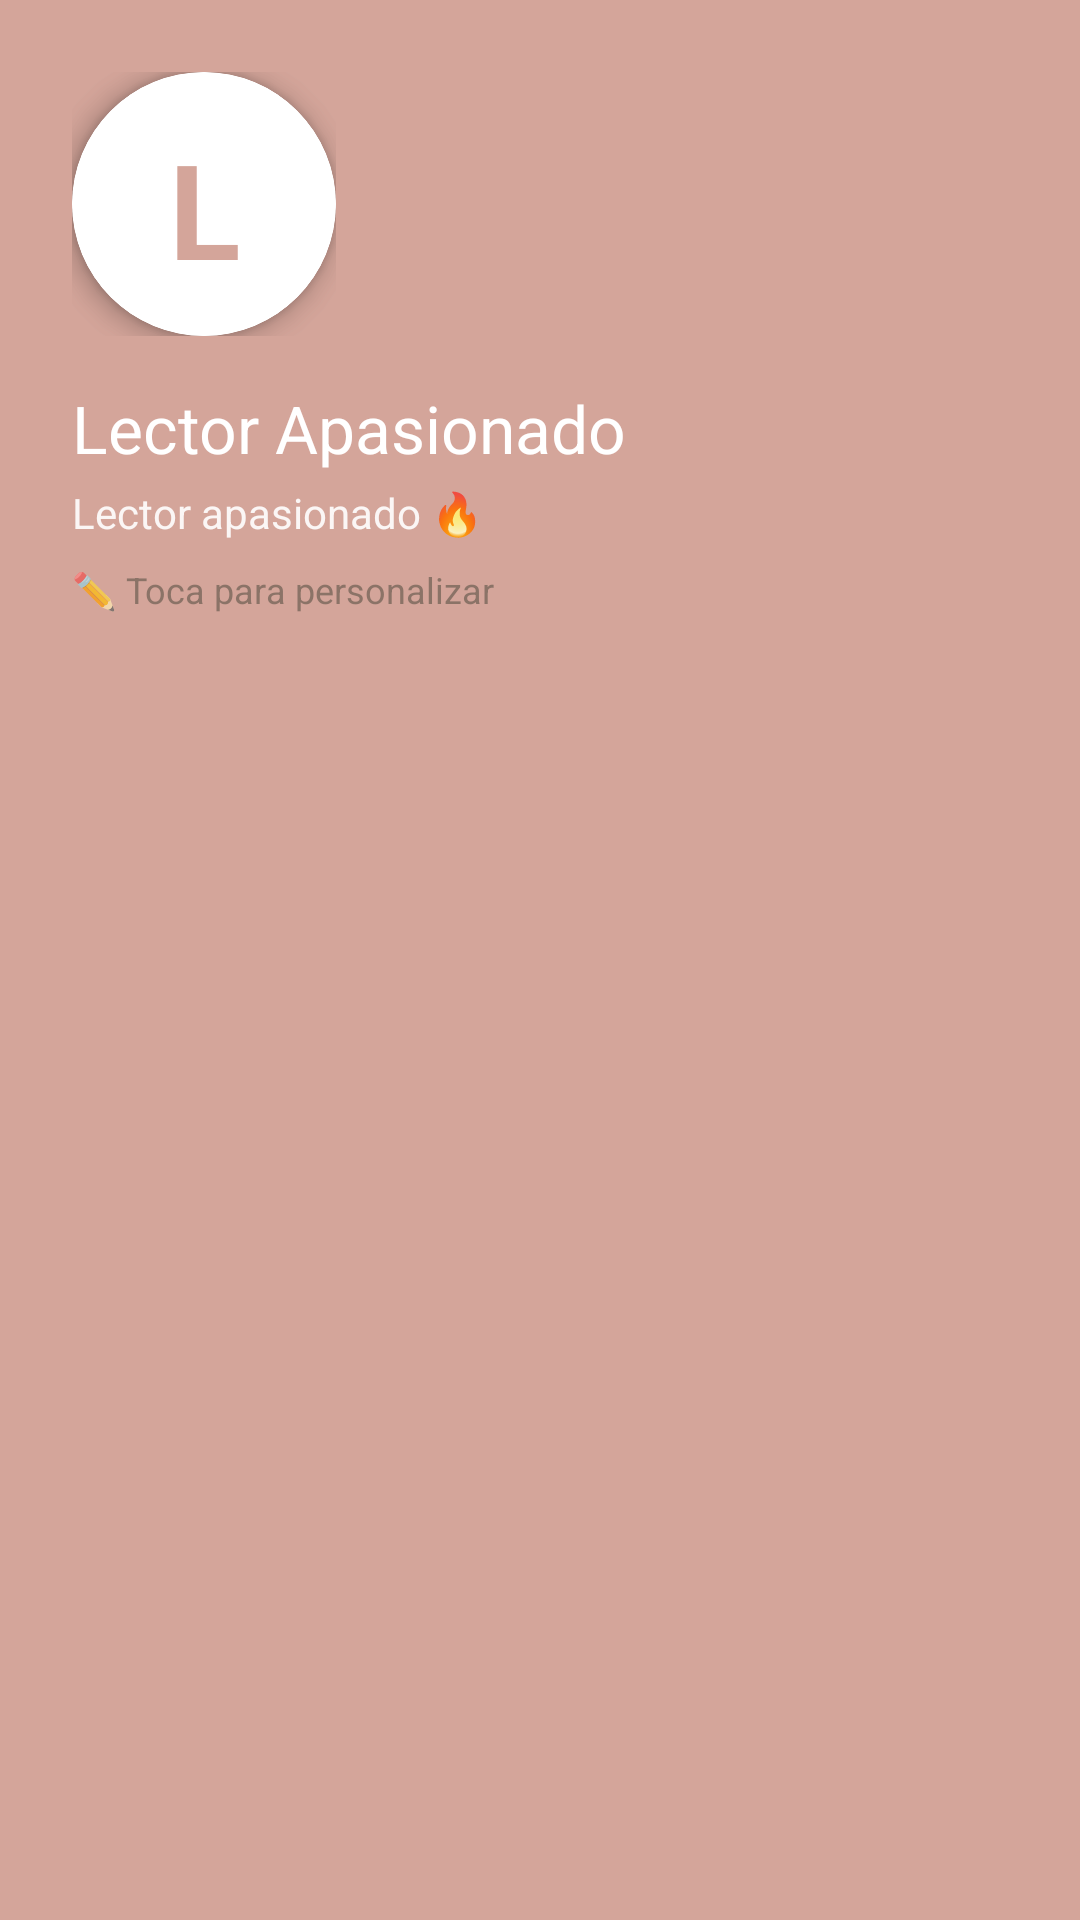

Reconstruct the res/layout file that produces this screen, plus the resources it refers to.
<!-- AndroidManifest.xml: application theme Theme.AppLibros -->
<!-- res/layout/nav_header.xml -->
<?xml version="1.0" encoding="utf-8"?>
<androidx.constraintlayout.widget.ConstraintLayout
    xmlns:android="http://schemas.android.com/apk/res/android"
    xmlns:app="http://schemas.android.com/apk/res-auto"
    android:id="@+id/navHeader"
    android:layout_width="match_parent"
    android:layout_height="wrap_content"
    android:background="?attr/colorPrimary"
    android:paddingStart="24dp"
    android:paddingEnd="24dp"

    android:paddingBottom="24dp"
    android:clickable="true"
    android:focusable="true"
>

    
    <FrameLayout
        android:id="@+id/avatarContainer"
        android:layout_width="88dp"
        android:layout_height="88dp"
        android:layout_marginTop="24dp"
        app:layout_constraintTop_toTopOf="parent"
        app:layout_constraintStart_toStartOf="parent">

        
        <com.google.android.material.card.MaterialCardView
            android:id="@+id/cardAvatarDrawing"
            android:layout_width="match_parent"
            android:layout_height="match_parent"
            app:cardCornerRadius="44dp"
            app:cardElevation="6dp"
            app:cardBackgroundColor="@android:color/white">

            <ImageView
                android:id="@+id/ivAvatarDrawing"
                android:layout_width="match_parent"
                android:layout_height="match_parent"
                android:scaleType="fitCenter" />
        </com.google.android.material.card.MaterialCardView>

        
        <com.google.android.material.card.MaterialCardView
            android:id="@+id/cardAvatarInitial"
            android:layout_width="match_parent"
            android:layout_height="match_parent"
            app:cardCornerRadius="44dp"
            app:cardElevation="6dp"
            app:cardBackgroundColor="?attr/colorOnPrimary">

            <TextView
                android:id="@+id/tvAvatarInitial"
                android:layout_width="match_parent"
                android:layout_height="match_parent"
                android:text="L"
                android:textSize="44sp"
                android:textStyle="bold"
                android:textColor="?attr/colorPrimary"
                android:gravity="center" />
        </com.google.android.material.card.MaterialCardView>
    </FrameLayout>

    
    <TextView
        android:id="@+id/tvUserName"
        android:layout_width="wrap_content"
        android:layout_height="wrap_content"
        android:text="@string/lector_apasionado"
        style="@style/TextAppearance.BookTracker.Headline"
        android:textSize="22sp"
        android:textColor="?attr/colorOnPrimary"
        android:layout_marginTop="16dp"
        app:layout_constraintTop_toBottomOf="@id/avatarContainer"
        app:layout_constraintStart_toStartOf="@id/avatarContainer" />

    
    <TextView
        android:id="@+id/tvReaderTitle"
        android:layout_width="wrap_content"
        android:layout_height="wrap_content"
        android:text="@string/lector_apasionado2"
        android:textSize="14sp"
        android:textColor="?attr/colorOnPrimary"
        android:alpha="0.9"
        android:layout_marginTop="4dp"
        app:layout_constraintTop_toBottomOf="@id/tvUserName"
        app:layout_constraintStart_toStartOf="@id/avatarContainer" />

    
    <TextView
        android:id="@+id/tvEditProfile"
        android:layout_width="wrap_content"
        android:layout_height="wrap_content"
        android:text="@string/toca_para_personalizar"
        android:textSize="12sp"
        android:textColor="?attr/colorOnSurfaceVariant"
        android:alpha="0.7"
        android:layout_marginTop="8dp"
        app:layout_constraintTop_toBottomOf="@id/tvReaderTitle"
        app:layout_constraintStart_toStartOf="@id/avatarContainer" />

</androidx.constraintlayout.widget.ConstraintLayout>
<!-- resources referenced by this layout -->
<resources>
  <string name="lector_apasionado">Lector Apasionado</string>
  <string name="lector_apasionado2">Lector apasionado 🔥</string>
  <string name="toca_para_personalizar">✏️ Toca para personalizar</string>
  <style name="TextAppearance.BookTracker.Headline" parent="TextAppearance.Material3.HeadlineMedium">
  
          <item name="fontFamily">@font/inter</item>
          <item name="android:fontWeight">600</item>
  
      </style>
  <color name="crema_blanca">#FBF8F5</color>
  <color name="arena_pastel">#E8D5C4</color>
  <color name="crema_calida">#F9F5F0</color>
  <color name="terracota">#D4A59A</color>
  <color name="white">#FFFFFF</color>
  <color name="texto_claro_primario">#4A4039</color>
  <color name="verde_hoja_pastel">#B8C5B0</color>
  <color name="amarillo_miel_suave">#F4E4C1</color>
  <color name="texto_claro_secundario">#6B5D52</color>
  <color name="divider_light">#1F000000</color>
  <color name="error">#E57373</color>
  <color name="overlay_light">#1A000000</color>
  <color name="pattern_overlay_light">#B3FFFDF5</color>
  <style name="CustomChipStyle.Light" parent="Widget.Material3.Chip.Suggestion">
          <item name="chipBackgroundColor">@color/arena_pastel</item>
          <item name="android:textColor">@color/texto_claro_primario</item>
      </style>
  <style name="CustomCardStyle.Light" parent="Widget.Material3.CardView.Elevated">
          <item name="cardBackgroundColor">@color/crema_blanca</item>
          <item name="cardCornerRadius">16dp</item>
          <item name="cardElevation">2dp</item>
          <item name="contentPadding">16dp</item>
      </style>
  <style name="CustomBottomNavigation.Light" parent="Widget.Material3.BottomNavigationView">
          <item name="android:background">@color/crema_blanca</item>
          <item name="itemIconTint">@color/bottom_nav_selector_light</item>
          <item name="itemTextColor">@color/bottom_nav_selector_light</item>
          <item name="elevation">6dp</item>
          <item name="labelVisibilityMode">labeled</item>
      </style>
  <style name="CustomToolbar.Light" parent="Widget.Material3.Toolbar">
          <item name="android:background">@color/crema_calida</item>
          <item name="titleTextColor">@color/texto_claro_primario</item>
          <item name="android:elevation">2dp</item>
      </style>
</resources>
